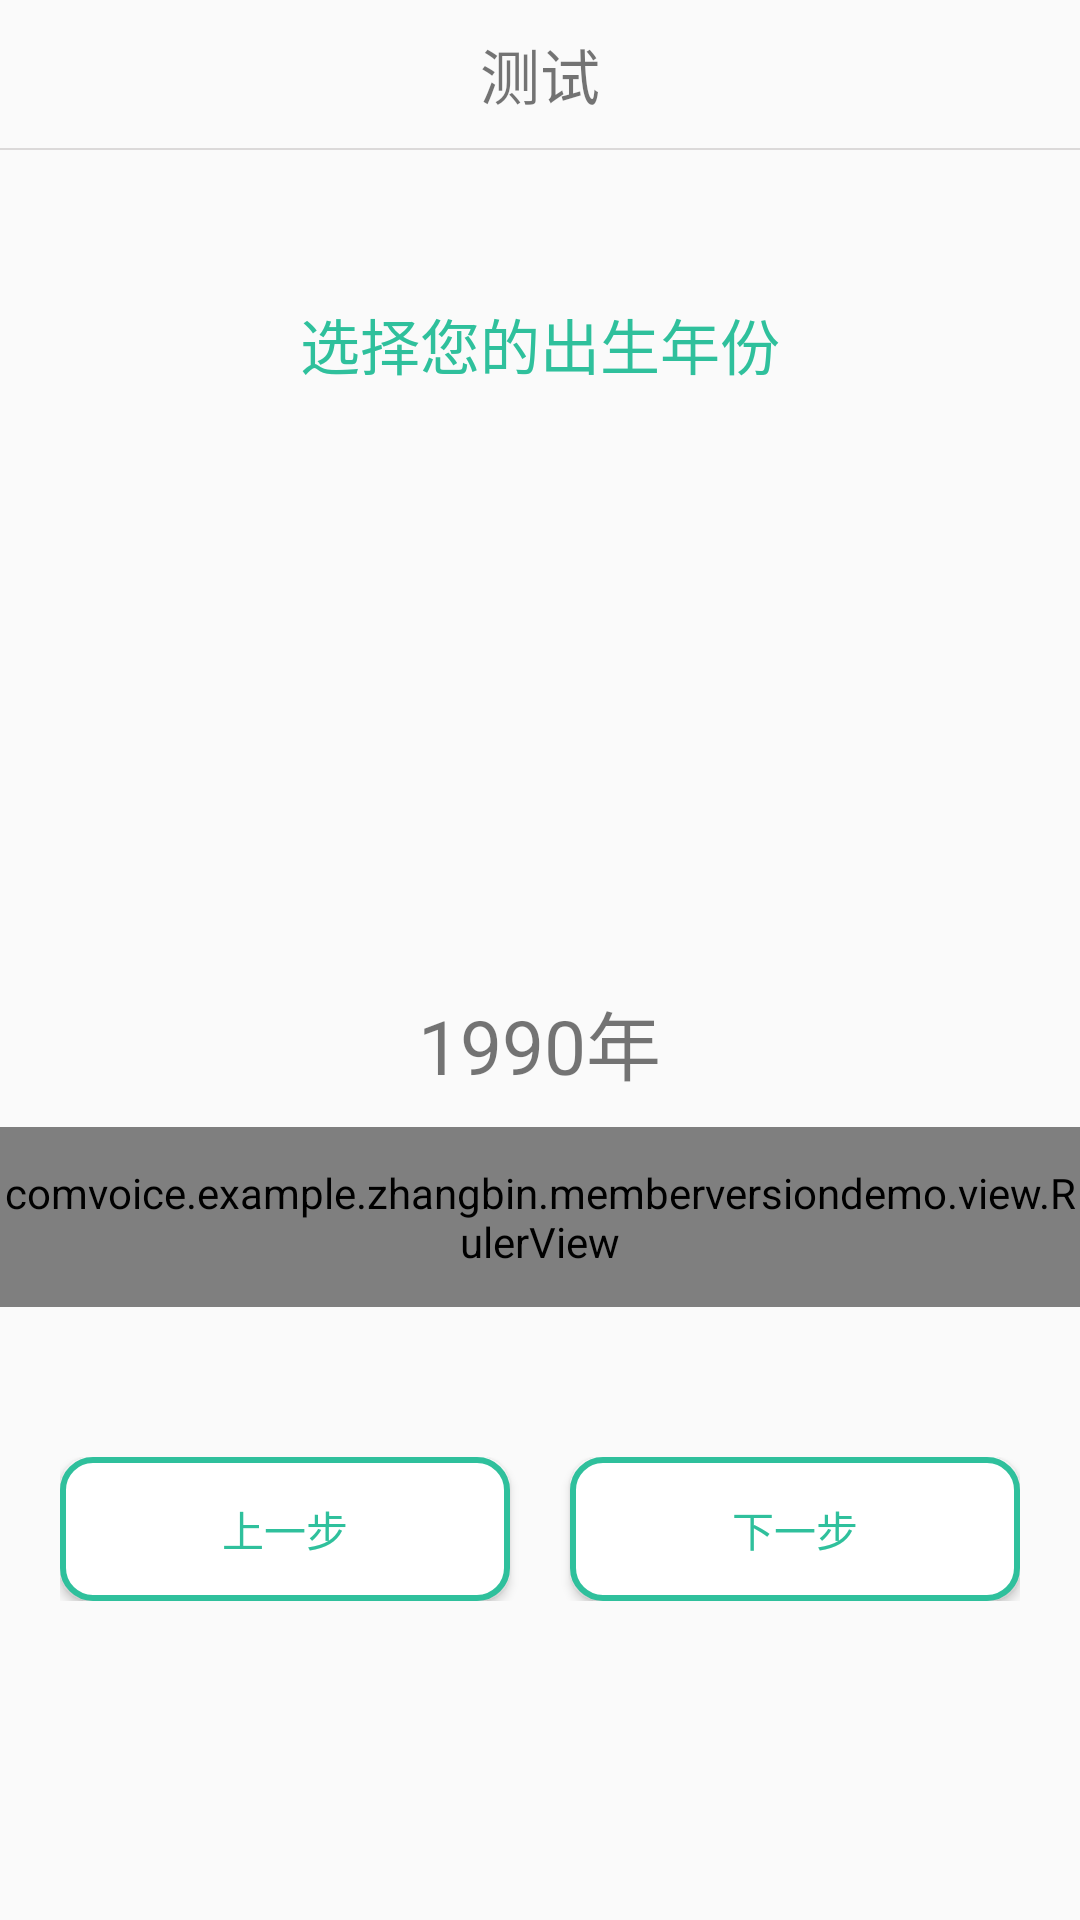

This screen was rendered from an Android layout file. Write that file and the resources it references.
<!-- AndroidManifest.xml: application theme AppTheme -->
<!-- res/layout/activity_select_age.xml -->
<?xml version="1.0" encoding="utf-8"?>
<LinearLayout xmlns:android="http://schemas.android.com/apk/res/android"
    xmlns:app="http://schemas.android.com/apk/res-auto"
    xmlns:tools="http://schemas.android.com/tools"
    android:layout_width="match_parent"
    android:layout_height="match_parent"
    tools:context=".activity.SelectAgeActivity"
    android:orientation="vertical">
<include layout="@layout/toplayout"
    />
    <TextView
        android:layout_width="wrap_content"
        android:layout_height="wrap_content"
        android:text="@string/select_age"
        android:layout_gravity="center_horizontal"
        android:textSize="@dimen/main_fragment_name"
        android:layout_marginTop="@dimen/main_height"
        android:textColor="@color/cyan"/>

    <ImageView
        android:layout_width="@dimen/main_image_size"
        android:layout_height="@dimen/main_image_size"
        android:src="@drawable/header_icon_2"
        android:layout_gravity="center_horizontal"
        android:layout_marginTop="@dimen/main_height"/>
    <TextView
        android:id="@+id/tv_age"
        android:layout_width="wrap_content"
        android:layout_height="wrap_content"
        android:layout_marginTop="@dimen/main_height"
        android:text="1990年"
        android:textSize="@dimen/main_radius"
        android:layout_gravity="center_horizontal"/>
    <RelativeLayout
        android:layout_width="match_parent"
        android:layout_height="wrap_content"
        android:layout_marginTop="@dimen/top_size">
        <comvoice.example.zhangbin.memberversiondemo.view.RulerView
            android:id="@+id/ruler_age"
            android:layout_width="match_parent"
            android:layout_height="@dimen/ruler_size"
            app:alphaEnable="true"
            app:lineColor="@color/main_gray"
            app:lineMaxHeight="40dp"
            app:lineMidHeight="30dp"
            app:lineMinHeight="20dp"
            app:lineSpaceWidth="10dp"
            app:lineWidth="2dip"
            app:textColor="@color/black"
            app:minValue="80.0"
            app:maxValue="250.0"
            app:perValue="1"
            />
        <ImageView
            android:layout_width="14.0dip"
            android:layout_height="46.0dip"
            android:layout_centerHorizontal="true"
            android:scaleType="fitXY"
            android:src="@drawable/user_info_ruler_height"/>
    </RelativeLayout>
    <LinearLayout
        android:layout_width="match_parent"
        android:layout_height="wrap_content"
        android:orientation="horizontal"
        android:layout_marginTop="@dimen/main_height"
        android:layout_marginLeft="@dimen/main_fragment_name"
        android:layout_marginRight="@dimen/main_fragment_name">
        <Button
            android:id="@+id/bt_return"
            android:layout_width="0dp"
            android:layout_height="wrap_content"
            android:layout_weight="1"
            android:text="@string/sex_return"
            android:layout_marginRight="@dimen/top_size"
            android:background="@drawable/button_sex_shape"
            android:textColor="@color/cyan"/>
        <Button
            android:id="@+id/bt_next"
            android:layout_width="0dp"
            android:layout_height="wrap_content"
            android:layout_weight="1"
            android:text="@string/retrieve_next"
            android:layout_marginLeft="@dimen/top_size"
            android:background="@drawable/button_sex_shape"
            android:textColor="@color/cyan"/>
    </LinearLayout>
</LinearLayout>
<!-- res/layout/toplayout.xml (included above) -->
<?xml version="1.0" encoding="utf-8"?>
<LinearLayout xmlns:android="http://schemas.android.com/apk/res/android"
    android:orientation="vertical"
    android:layout_width="match_parent"
    android:layout_height="@dimen/main_height">
<TextView
    android:id="@+id/tv_top_title"
    android:layout_width="wrap_content"
    android:layout_height="wrap_content"
    android:layout_gravity="center_horizontal"
    android:layout_marginTop="@dimen/top_size"
    android:textSize="@dimen/main_fragment_name"
    android:layout_marginBottom="@dimen/top_size"
    android:text="测试"
    />
    <View
        android:layout_width="match_parent"
        android:layout_height="1dp"
        android:background="@color/main_gray"></View>
</LinearLayout>
<!-- resources referenced by this layout -->
<resources>
  <color name="black">#000000</color>
  <color name="cyan">#2FC09C</color>
  <color name="main_gray">#DBD9D9</color>
  <dimen name="main_fragment_name">20dp</dimen>
  <dimen name="main_height">50dp</dimen>
  <dimen name="main_image_size">100dp</dimen>
  <dimen name="main_radius">25dp</dimen>
  <dimen name="ruler_size">60dp</dimen>
  <dimen name="top_size">10dp</dimen>
  <!-- drawable button_sex_shape (drawable) -->
  <?xml version="1.0" encoding="utf-8"?>
  <shape xmlns:android="http://schemas.android.com/apk/res/android">
      <solid android:color="@color/main_white"/>
      <corners android:radius="10dp"/>
      <stroke android:width="2dp" android:color="@color/cyan"/>
  
  </shape>
  <string name="retrieve_next">下一步</string>
  <string name="select_age">选择您的出生年份</string>
  <string name="sex_return">上一步</string>
  <style name="AppTheme" parent="Theme.AppCompat.Light.NoActionBar">
          
          <item name="colorPrimary">@color/colorPrimary</item>
          <item name="colorPrimaryDark">@color/colorPrimaryDark</item>
          <item name="colorAccent">@color/colorAccent</item>
      </style>
  <color name="main_white">#ffffff</color>
  <color name="colorPrimary">#3F51B5</color>
  <color name="colorPrimaryDark">#303F9F</color>
  <color name="colorAccent">#FF4081</color>
</resources>
